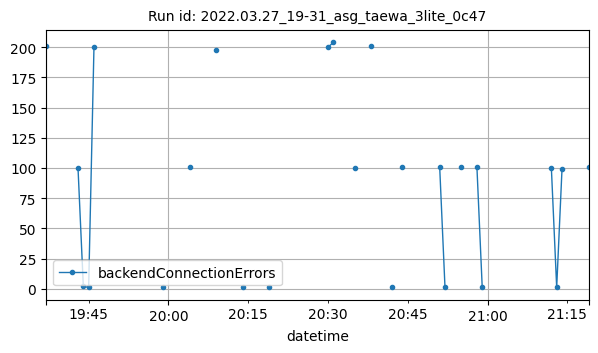

The data file committed next to this chart (first rows):
datetime, backendConnectionErrors
2022-03-27T19:37:00Z, 201
2022-03-27T19:43:00Z, 100
2022-03-27T19:44:00Z, 2
2022-03-27T19:45:00Z, 1
2022-03-27T19:46:00Z, 200
2022-03-27T19:59:00Z, 1
2022-03-27T20:04:00Z, 101
2022-03-27T20:09:00Z, 198
2022-03-27T20:14:00Z, 1
2022-03-27T20:19:00Z, 1
2022-03-27T20:30:00Z, 200
2022-03-27T20:31:00Z, 204
2022-03-27T20:35:00Z, 100
2022-03-27T20:38:00Z, 201
2022-03-27T20:42:00Z, 1
2022-03-27T20:44:00Z, 101
2022-03-27T20:51:00Z, 101
2022-03-27T20:52:00Z, 1
2022-03-27T20:55:00Z, 101
2022-03-27T20:58:00Z, 101
2022-03-27T20:59:00Z, 1
2022-03-27T21:12:00Z, 100
2022-03-27T21:13:00Z, 1
2022-03-27T21:14:00Z, 99
2022-03-27T21:19:00Z, 101
